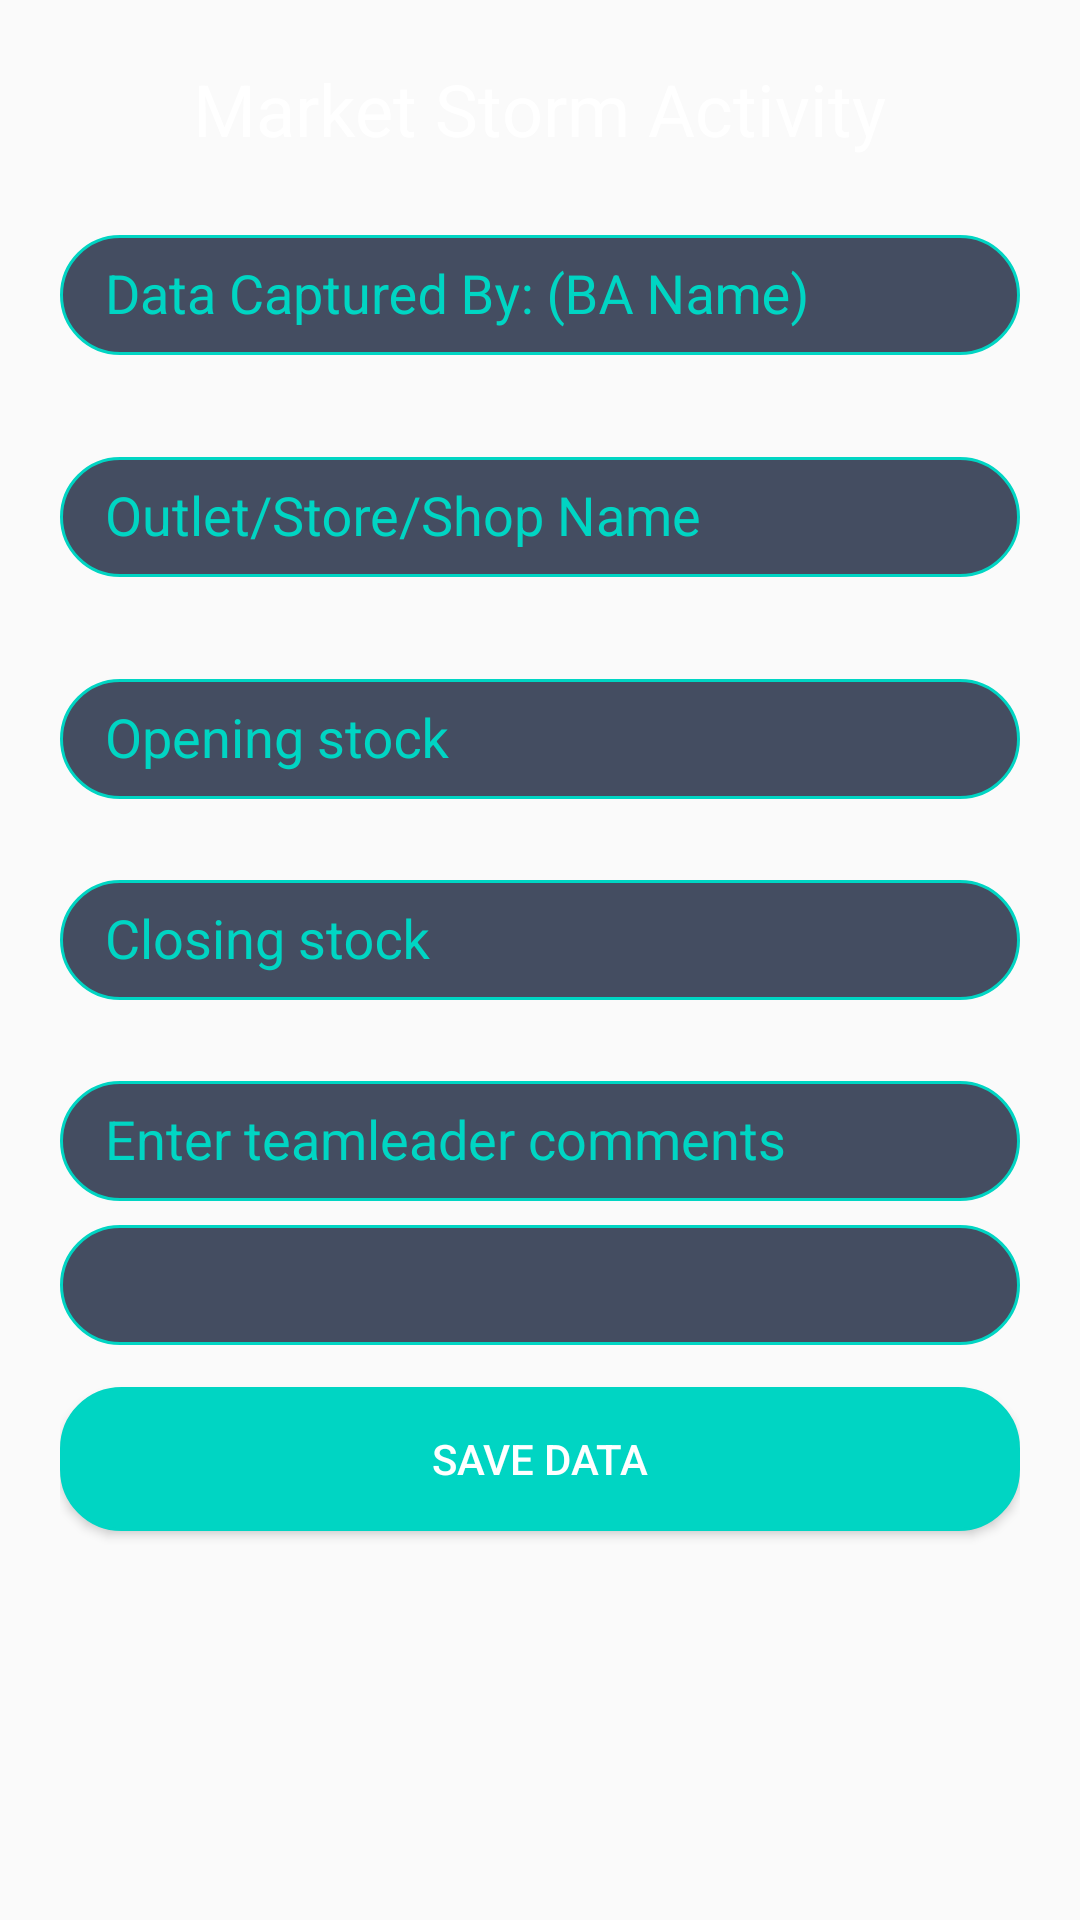

The Android layout XML behind this screen, and the referenced resources:
<!-- AndroidManifest.xml: application theme AppTheme -->
<!-- res/layout/activity_market_storm.xml -->
<?xml version="1.0" encoding="utf-8"?>

<android.support.constraint.ConstraintLayout xmlns:android="http://schemas.android.com/apk/res/android"
    xmlns:app="http://schemas.android.com/apk/res-auto"
    xmlns:tools="http://schemas.android.com/tools"
    android:layout_width="match_parent"
    android:layout_height="match_parent"
    android:background="@drawable/homebg"
    tools:context=".activities.MarketStormActivity">

    <LinearLayout
        android:layout_width="match_parent"
        android:orientation="vertical"
        android:padding="20dp"
        android:layout_height="wrap_content"
        tools:ignore="MissingConstraints">

        <TextView
            android:layout_width="wrap_content"
            android:layout_height="wrap_content"
            android:layout_gravity="center_horizontal"
            android:text="Market Storm Activity"
            android:textColor="#fff"
            android:textSize="24sp" />

        <android.support.design.widget.TextInputLayout
            android:layout_width="match_parent"
            android:layout_height="wrap_content"
            android:layout_marginBottom="8dp"
            android:layout_marginTop="15dp">

            <EditText
                android:id="@+id/input_ba_name"
                android:layout_width="match_parent"
                android:layout_height="40dp"
                android:paddingLeft="15dp"
                android:textColor="#fff"
                android:textColorHint="#fff"
                android:hint="Data Captured By: (BA Name)"
                android:background="@drawable/bg_edittext"
                />
        </android.support.design.widget.TextInputLayout>

        <android.support.design.widget.TextInputLayout
            android:layout_width="match_parent"
            android:layout_height="wrap_content"
            android:layout_marginBottom="8dp"
            android:layout_marginTop="15dp">

            <EditText
                android:id="@+id/input_outlet_name"
                android:layout_width="match_parent"
                android:layout_height="40dp"
                android:paddingLeft="15dp"
                android:textColor="#fff"
                android:textColorHint="#fff"
                android:hint="Outlet/Store/Shop Name"
                android:background="@drawable/bg_edittext"
                />
        </android.support.design.widget.TextInputLayout>


        <android.support.design.widget.TextInputLayout
            android:layout_width="match_parent"
            android:layout_height="wrap_content"
            android:layout_marginBottom="8dp"
            android:layout_marginTop="15dp">

            <EditText
                android:id="@+id/input_opening_stock"
                android:layout_width="match_parent"
                android:layout_height="40dp"
                android:paddingLeft="15dp"
                android:textColor="#fff"
                android:textColorHint="#fff"
                android:hint="Opening stock"
                android:background="@drawable/bg_edittext"
                />
        </android.support.design.widget.TextInputLayout>

        <android.support.design.widget.TextInputLayout
            android:layout_width="match_parent"
            android:layout_height="wrap_content"
            android:layout_marginBottom="8dp"
            android:layout_marginTop="8dp">

            <EditText
                android:id="@+id/input_closing_stock"
                android:layout_width="match_parent"
                android:layout_height="40dp"
                android:paddingLeft="15dp"
                android:inputType="text"
                android:textColor="#fff"
                android:textColorHint="#fff"
                android:hint="Closing stock"
                android:background="@drawable/bg_edittext"
                /></android.support.design.widget.TextInputLayout>
        <android.support.design.widget.TextInputLayout
            android:layout_width="match_parent"
            android:layout_height="wrap_content"
            android:layout_marginBottom="8dp"
            android:layout_marginTop="8dp">

            <EditText
                android:id="@+id/input_comments"
                android:layout_width="match_parent"
                android:layout_height="40dp"
                android:paddingLeft="15dp"
                android:textColor="#fff"
                android:textColorHint="#fff"
                android:hint="Enter teamleader comments"
                android:background="@drawable/bg_edittext"
                />
        </android.support.design.widget.TextInputLayout>


        <android.support.v7.widget.AppCompatSpinner
            android:layout_width="match_parent"
            android:layout_height="40dp"
            android:id="@+id/route"
            android:background="@drawable/bg_edittext">

        </android.support.v7.widget.AppCompatSpinner>

        <android.support.v7.widget.AppCompatButton
            android:id="@+id/btn_login"
            android:layout_width="match_parent"
            android:layout_gravity="center"
            android:layout_height="wrap_content"
            android:layout_marginBottom="24dp"
            android:layout_marginTop="14dp"
            android:textColor="#fff"
            android:background="@drawable/bg_login"
            android:padding="12dp"
            android:text="Save Data"
            />

    </LinearLayout>


</android.support.constraint.ConstraintLayout>
<!-- resources referenced by this layout -->
<resources>
  <!-- drawable bg_edittext (drawable) -->
  <?xml version="1.0" encoding="utf-8"?>
  
  <shape xmlns:android="http://schemas.android.com/apk/res/android"
      android:shape="rectangle">
      <corners android:bottomRightRadius="20dp"
          android:bottomLeftRadius="20dp"
          android:topLeftRadius="20dp"
          android:topRightRadius="20dp"/>
  
      <stroke android:width="1dp"
          android:color="#00d5c3"/>
      <solid android:color="#444d61" />
  </shape>
  <!-- drawable bg_login (drawable) -->
  <shape xmlns:android="http://schemas.android.com/apk/res/android"
      android:shape="rectangle">
      <corners android:bottomRightRadius="20dp"
          android:bottomLeftRadius="20dp"
          android:topLeftRadius="20dp"
          android:topRightRadius="20dp"/>
  
      <stroke android:width="1dp"
          android:color="#00d5c3"/>
      <solid android:color="#00d5c3" />
  </shape>
  <style name="AppTheme" parent="Theme.AppCompat.Light.DarkActionBar">
          
          <item name="colorPrimary">@color/colorPrimary</item>
          <item name="colorPrimaryDark">@color/colorPrimaryDark</item>
          <item name="colorAccent">@color/colorAccent</item>
  
  
          <item name="android:textColorHint">@color/login_color</item>
      </style>
  <color name="colorPrimary">#444d61</color>
  <color name="colorPrimaryDark">#444d61</color>
  <color name="colorAccent">#FFFFFF</color>
  <color name="login_color">#00d5c3</color>
</resources>
